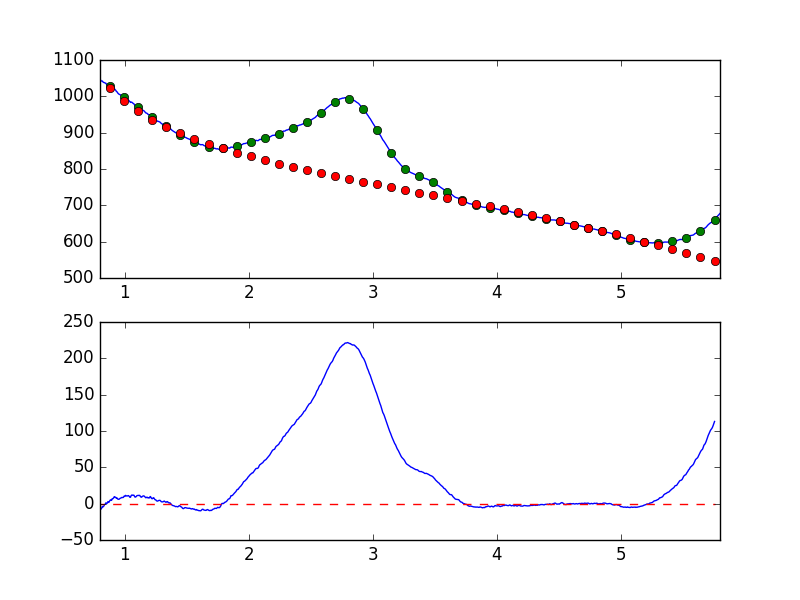

The table this chart was drawn from, first rows:
7.681951752392544019e-01, -8.275444837331178860e+00
7.738631750302433776e-01, -5.871107753640444571e+00
7.795311748212323533e-01, -4.941803543889136563e+00
7.851991746122213289e-01, -5.770668964484229946e+00
7.908671744032103046e-01, -4.722505810894290335e+00
7.965351741941992803e-01, -3.578497714526747586e+00
8.022031739851883669e-01, -6.298539244287439942e+00
8.078711737761772316e-01, -7.622188055021297259e+00
8.135391735671662072e-01, -6.174743989072339900e+00
8.192071733581552939e-01, -3.731287162222088227e+00
8.248751731491442696e-01, -4.451907455877517350e+00
8.305431729401332452e-01, -3.406728931132647631e+00
8.362111727311222209e-01, -1.574200844394454180e+00
8.418791725221110855e-01, -6.531093661321847321e-01
8.475471723131001722e-01, 1.075606012872640349e+00
8.532151721040891479e-01, -1.848633387862719246e-01
8.588831718950781235e-01, 9.445772677959212160e-01
8.645511716860672102e-01, 2.840459044962926782e+00
8.702191714770560749e-01, 1.546183322245724412e+00
8.758871712680450505e-01, 3.221972718236884248e+00
8.815551710590340262e-01, 4.694797898405909109e+00
8.872231708500230019e-01, 5.307491333840289371e+00
8.928911706410120885e-01, 4.477074905609470079e+00
8.985591704320010642e-01, 6.807391773059521256e+00
9.042271702229900399e-01, 6.815676208817308179e+00
9.098951700139790155e-01, 7.955197641759809812e+00
9.155631698049678802e-01, 9.613063391389573553e+00
9.212311695959569668e-01, 9.011219644395055184e+00
9.268991693869459425e-01, 8.618316689029256850e+00
9.325671691779349182e-01, 7.211720633856430140e+00
9.382351689689240049e-01, 7.659923075721962960e+00
9.439031687599129805e-01, 6.187372642722039018e+00
9.495711685509018452e-01, 5.919274798889887279e+00
9.552391683418909318e-01, 6.186645555133623020e+00
9.609071681328797965e-01, 7.158452582517838891e+00
9.665751679238688832e-01, 7.559937966169627543e+00
9.722431677148579698e-01, 8.073314006059945314e+00
9.779111675058468345e-01, 8.675714877159180105e+00
9.835791672968358101e-01, 8.303137059125560882e+00
9.892471670878246748e-01, 8.709753301148793980e+00
9.949151668788137615e-01, 1.035316652819960836e+01
1.000583166669802848e+00, 1.006625527682842858e+01
1.006251166460791602e+00, 1.133986088146400562e+01
1.011919166251780799e+00, 1.074218769045876343e+01
1.017587166042769553e+00, 1.039649376310148909e+01
1.023255165833758751e+00, 1.083308061571437975e+01
1.028923165624747726e+00, 1.111453736227383615e+01
1.034591165415736702e+00, 1.022105565581978226e+01
1.040259165206725678e+00, 8.837661133766573585e+00
1.045927164997714431e+00, 8.764491738216634076e+00
1.051595164788703629e+00, 1.114537437611613768e+01
1.057263164579692605e+00, 1.192680929425443992e+01
1.062931164370681802e+00, 1.153344615348373736e+01
1.068599164161670556e+00, 1.166563041543702184e+01
1.074267163952659310e+00, 1.151467433862330836e+01
1.079935163743648507e+00, 9.364297408113316123e+00
1.085603163534637483e+00, 8.915089226165719083e+00
1.091271163325626681e+00, 9.600122305194645378e+00
1.096939163116615434e+00, 1.088872404042751896e+01
1.102607162907604632e+00, 1.112601528412278640e+01
1.108275162698593386e+00, 1.139411640025787165e+01
... 839 more rows
